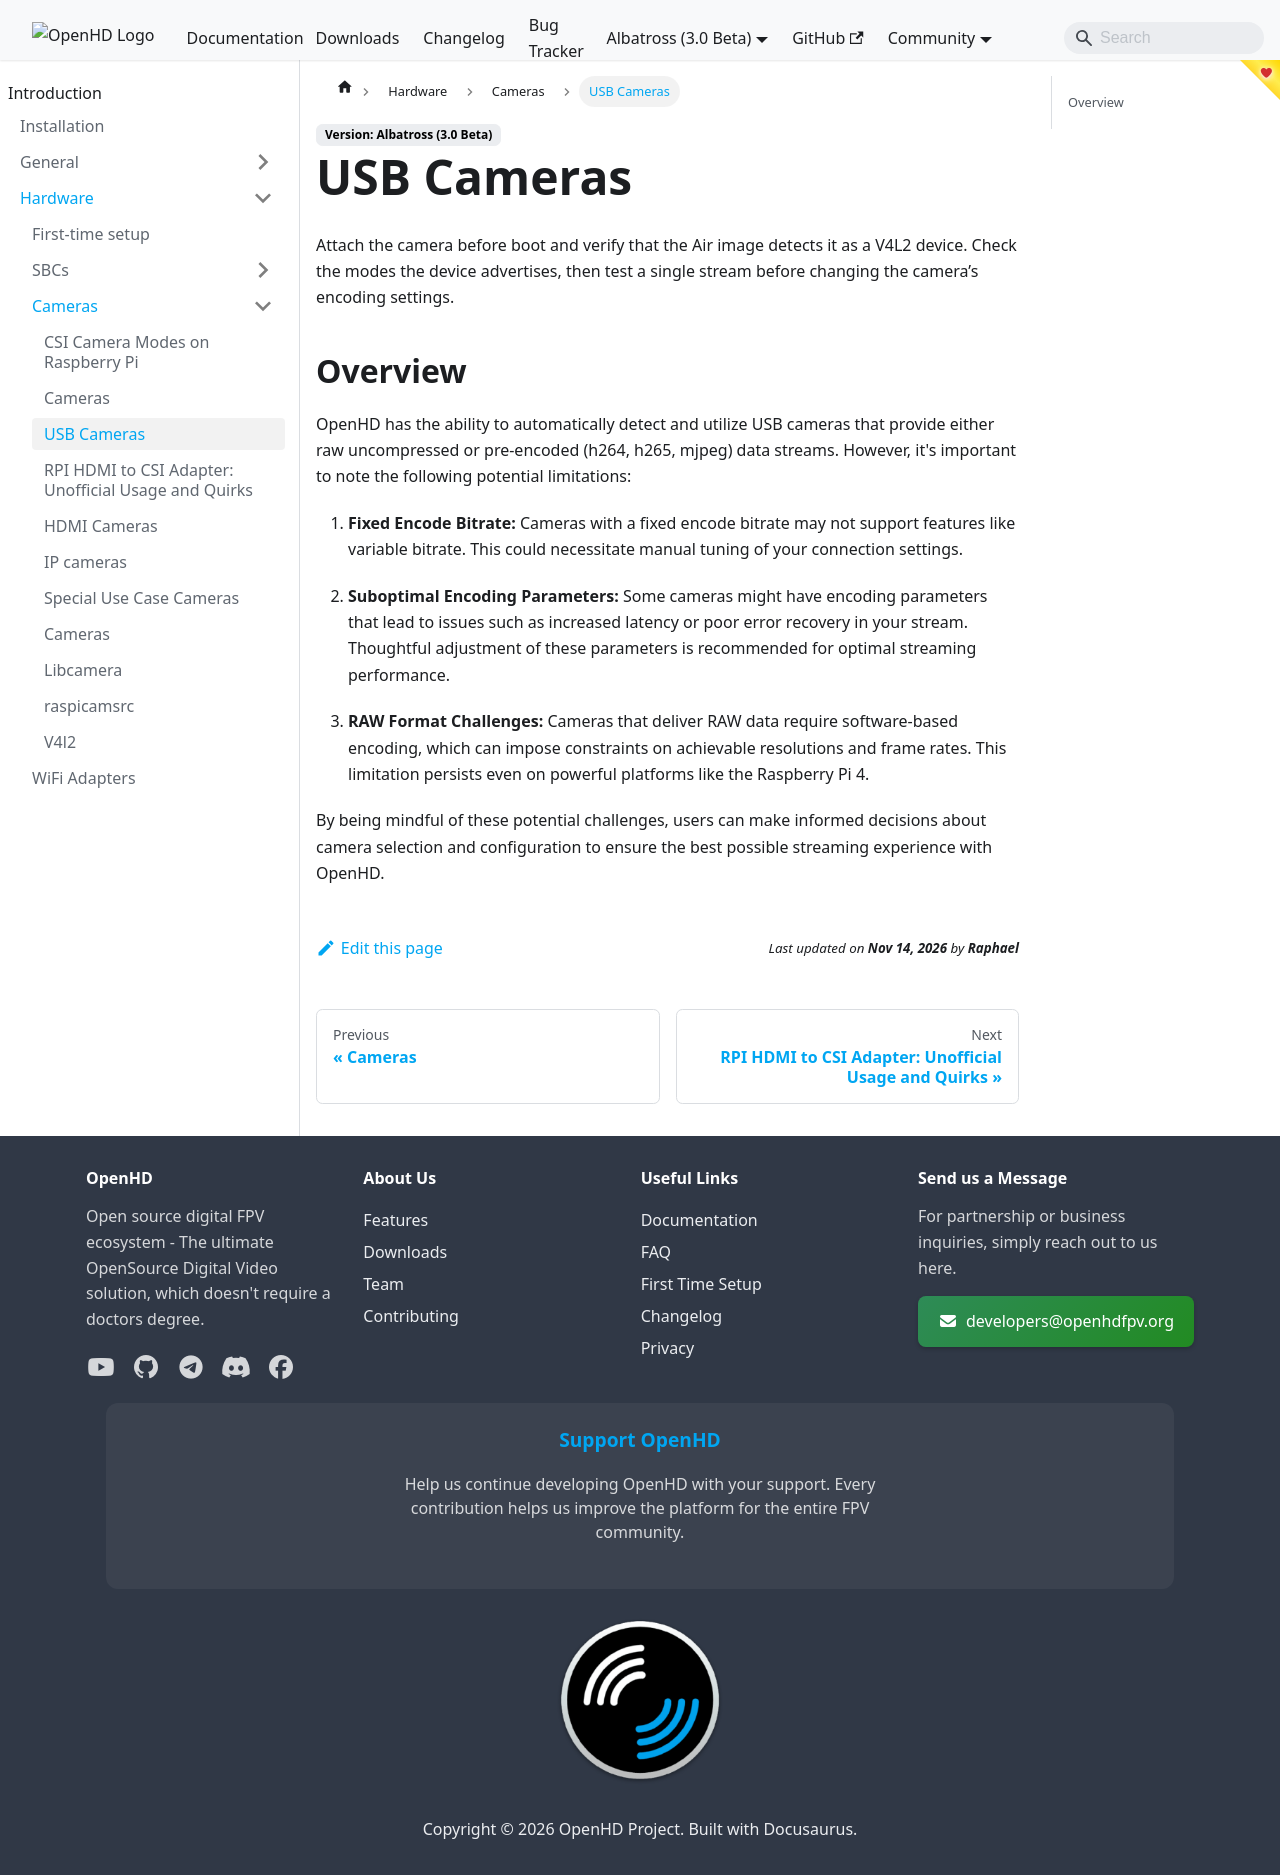

repository: OpenHD/OpenHD-Website · page: staging/albatross/hardware/cameras/usb-camera/index.html · generator: docusaurus

# USB Cameras

## Overview

OpenHD has the ability to automatically detect and utilize USB cameras that provide either raw uncompressed or pre-encoded (h264, h265, mjpeg) data streams. However, it's important to note the following potential limitations:

1. **Fixed Encode Bitrate:** Cameras with a fixed encode bitrate may not support features like variable bitrate. This could necessitate manual tuning of your connection settings.

2. **Suboptimal Encoding Parameters:** Some cameras might have encoding parameters that lead to issues such as increased latency or poor error recovery in your stream. Thoughtful adjustment of these parameters is recommended for optimal streaming performance.

3. **RAW Format Challenges:** Cameras that deliver RAW data require software-based encoding, which can impose constraints on achievable resolutions and frame rates. This limitation persists even on powerful platforms like the Raspberry Pi 4.

By being mindful of these potential challenges, users can make informed decisions about camera selection and configuration to ensure the best possible streaming experience with OpenHD.
